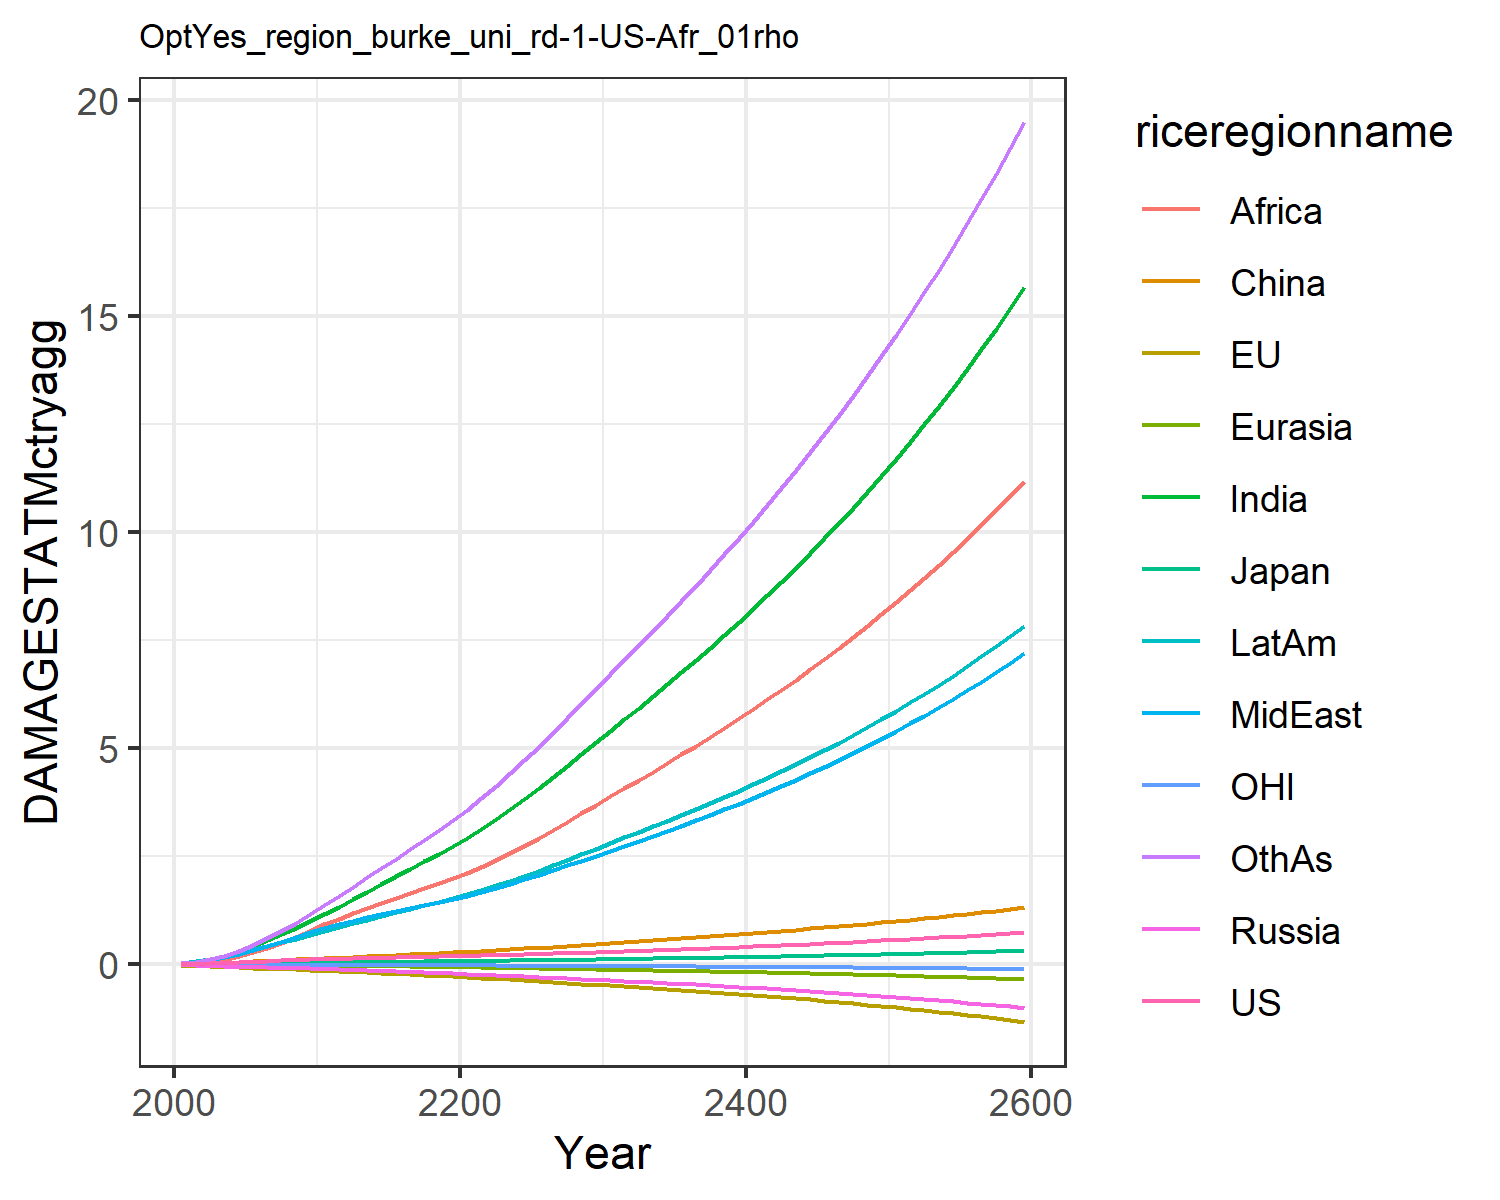

The file beside this chart, header and first rows:
0.007478281832979454, -0.02180058759567689, 0.007208811494676664, -0.012941089953060345, -0.0018130655973688644, 0.00395249353461779, 0.02779970990191068, 0.029216718629302748, 0.011889023487370655, 0.03758942010103901, -0.0019022340039559968, 0.03160272457524255
0.01328, -0.03133, 0.01018, -0.02093, -0.00287, 0.0117, 0.06224, 0.05822, 0.02675, 0.06988, -0.002883, 0.05926
0.02269, -0.04445, 0.01451, -0.03044, -0.004592, 0.02115, 0.1167, 0.1041, 0.05546, 0.1188, -0.004076, 0.1135
0.03468, -0.05858, 0.01905, -0.0408, -0.006708, 0.034, 0.1961, 0.1682, 0.1087, 0.1841, -0.005251, 0.1964
0.0488, -0.07289, 0.02284, -0.05158, -0.009136, 0.04936, 0.301, 0.2492, 0.1841, 0.2616, -0.006285, 0.3102
0.06333, -0.08625, 0.02689, -0.06219, -0.01173, 0.06558, 0.4214, 0.3374, 0.2749, 0.3436, -0.007136, 0.4458
0.07672, -0.09842, 0.03082, -0.07203, -0.01443, 0.08189, 0.5506, 0.4292, 0.3758, 0.4269, -0.007878, 0.5968
0.08884, -0.1097, 0.03397, -0.08058, -0.01717, 0.09714, 0.6892, 0.5265, 0.4921, 0.5098, -0.008622, 0.7646
0.1, -0.1207, 0.03661, -0.08806, -0.01993, 0.1113, 0.838, 0.6308, 0.6261, 0.594, -0.009392, 0.9519
0.1107, -0.1314, 0.03887, -0.09469, -0.02272, 0.1245, 0.9967, 0.7433, 0.779, 0.6797, -0.01018, 1.159
0.1208, -0.1439, 0.04179, -0.1036, -0.02595, 0.1395, 1.165, 0.8459, 0.9269, 0.7683, -0.01114, 1.374
0.1292, -0.1583, 0.04527, -0.1149, -0.02965, 0.1564, 1.335, 0.9265, 1.054, 0.8551, -0.01231, 1.589
0.1384, -0.1741, 0.04914, -0.1272, -0.03362, 0.1716, 1.51, 1.012, 1.179, 0.9471, -0.01362, 1.797
0.1463, -0.1893, 0.05263, -0.139, -0.0376, 0.1865, 1.684, 1.091, 1.302, 1.035, -0.0149, 2.009
0.1535, -0.2042, 0.05593, -0.1506, -0.04161, 0.2013, 1.858, 1.165, 1.423, 1.119, -0.01617, 2.225
0.1604, -0.219, 0.05914, -0.1622, -0.04567, 0.216, 2.032, 1.237, 1.543, 1.203, -0.01744, 2.444
0.1673, -0.2339, 0.06236, -0.1739, -0.04979, 0.2309, 2.206, 1.307, 1.66, 1.285, -0.01873, 2.664
0.1743, -0.249, 0.06561, -0.1858, -0.05398, 0.2459, 2.38, 1.376, 1.776, 1.367, -0.02002, 2.886
0.1815, -0.2644, 0.06894, -0.1981, -0.05824, 0.2611, 2.554, 1.445, 1.889, 1.449, -0.02133, 3.109
0.1891, -0.28, 0.07236, -0.2108, -0.06257, 0.2766, 2.728, 1.513, 1.999, 1.531, -0.02266, 3.333
0.1969, -0.2962, 0.07593, -0.2236, -0.06709, 0.2931, 2.919, 1.589, 2.12, 1.621, -0.02403, 3.576
0.2048, -0.3131, 0.07967, -0.2365, -0.07188, 0.3106, 3.133, 1.677, 2.254, 1.722, -0.02543, 3.847
0.2131, -0.3305, 0.08355, -0.2497, -0.07682, 0.3288, 3.357, 1.769, 2.411, 1.827, -0.02686, 4.13
0.2218, -0.3484, 0.08759, -0.2632, -0.08191, 0.3477, 3.589, 1.866, 2.576, 1.938, -0.02834, 4.424
0.2309, -0.3669, 0.09178, -0.2772, -0.08714, 0.3673, 3.829, 1.966, 2.748, 2.051, -0.02985, 4.727
0.2403, -0.3859, 0.09612, -0.2916, -0.09251, 0.3875, 4.076, 2.069, 2.926, 2.169, -0.0314, 5.038
0.2503, -0.4056, 0.1007, -0.3065, -0.09804, 0.4085, 4.331, 2.176, 3.109, 2.291, -0.033, 5.36
0.2606, -0.4259, 0.1054, -0.3218, -0.1037, 0.4301, 4.593, 2.286, 3.298, 2.416, -0.03465, 5.69
0.2713, -0.4468, 0.1102, -0.3377, -0.1095, 0.4524, 4.861, 2.4, 3.491, 2.545, -0.03635, 6.027
0.2824, -0.4683, 0.1152, -0.3539, -0.1155, 0.4753, 5.135, 2.516, 3.689, 2.678, -0.03809, 6.372
0.2935, -0.4894, 0.1202, -0.3699, -0.1214, 0.4977, 5.406, 2.631, 3.884, 2.808, -0.03979, 6.712
0.3043, -0.5097, 0.1249, -0.3855, -0.1271, 0.5191, 5.671, 2.743, 4.075, 2.934, -0.04144, 7.045
0.3152, -0.5302, 0.1297, -0.4012, -0.1329, 0.5406, 5.937, 2.857, 4.266, 3.061, -0.0431, 7.38
0.3264, -0.5509, 0.1346, -0.4171, -0.1387, 0.5624, 6.206, 2.972, 4.46, 3.19, -0.04479, 7.718
0.3379, -0.5721, 0.1396, -0.4334, -0.1446, 0.5844, 6.479, 3.09, 4.656, 3.32, -0.04651, 8.061
0.3496, -0.5937, 0.1447, -0.4499, -0.1506, 0.6068, 6.757, 3.209, 4.856, 3.453, -0.04826, 8.409
0.3617, -0.6158, 0.1499, -0.4669, -0.1568, 0.6297, 7.039, 3.332, 5.058, 3.589, -0.05006, 8.763
0.3741, -0.6384, 0.1552, -0.4842, -0.1631, 0.6529, 7.327, 3.457, 5.265, 3.727, -0.0519, 9.122
0.3868, -0.6616, 0.1607, -0.502, -0.1695, 0.6766, 7.62, 3.585, 5.474, 3.869, -0.05379, 9.489
0.3998, -0.6854, 0.1663, -0.5202, -0.176, 0.7008, 7.919, 3.716, 5.688, 4.014, -0.05572, 9.863
0.4132, -0.7098, 0.1721, -0.5388, -0.1827, 0.7255, 8.224, 3.85, 5.906, 4.162, -0.05771, 10.24
0.4269, -0.7349, 0.178, -0.5579, -0.1895, 0.7507, 8.536, 3.988, 6.129, 4.314, -0.05975, 10.63
0.441, -0.7606, 0.1841, -0.5775, -0.1965, 0.7764, 8.854, 4.128, 6.356, 4.469, -0.06185, 11.03
0.4554, -0.787, 0.1903, -0.5976, -0.2037, 0.8027, 9.18, 4.273, 6.588, 4.628, -0.06401, 11.44
0.4703, -0.8142, 0.1967, -0.6182, -0.211, 0.8295, 9.513, 4.421, 6.826, 4.791, -0.06623, 11.85
0.4855, -0.8421, 0.2033, -0.6393, -0.2185, 0.857, 9.854, 4.573, 7.069, 4.958, -0.06851, 12.27
0.5011, -0.8708, 0.2101, -0.6611, -0.2263, 0.8851, 10.2, 4.729, 7.317, 5.13, -0.07085, 12.71
0.5171, -0.9003, 0.217, -0.6834, -0.2342, 0.9138, 10.56, 4.888, 7.571, 5.306, -0.07327, 13.15
0.5336, -0.9306, 0.2241, -0.7063, -0.2423, 0.9432, 10.93, 5.053, 7.832, 5.486, -0.07575, 13.61
0.5505, -0.9618, 0.2315, -0.7298, -0.2507, 0.9733, 11.3, 5.221, 8.099, 5.672, -0.07831, 14.08
0.5679, -0.9939, 0.239, -0.754, -0.2592, 1.004, 11.69, 5.395, 8.372, 5.862, -0.08094, 14.56
0.5857, -1.027, 0.2467, -0.7789, -0.268, 1.036, 12.09, 5.573, 8.653, 6.058, -0.08366, 15.05
0.604, -1.061, 0.2547, -0.8044, -0.2771, 1.068, 12.49, 5.756, 8.941, 6.259, -0.08645, 15.55
0.6228, -1.096, 0.2629, -0.8307, -0.2864, 1.101, 12.91, 5.944, 9.236, 6.466, -0.08933, 16.07
0.6421, -1.132, 0.2713, -0.8577, -0.296, 1.135, 13.34, 6.137, 9.54, 6.678, -0.09229, 16.6
0.6619, -1.169, 0.28, -0.8855, -0.3058, 1.17, 13.78, 6.336, 9.851, 6.897, -0.09535, 17.15
0.6823, -1.207, 0.2889, -0.9142, -0.316, 1.206, 14.23, 6.541, 10.17, 7.122, -0.0985, 17.71
0.7032, -1.247, 0.298, -0.9436, -0.3264, 1.242, 14.7, 6.751, 10.5, 7.353, -0.1017, 18.28
0.7248, -1.287, 0.3075, -0.9739, -0.3371, 1.28, 15.18, 6.968, 10.84, 7.591, -0.1051, 18.88
0.7469, -1.329, 0.3172, -1.005, -0.3482, 1.318, 15.67, 7.191, 11.19, 7.836, -0.1085, 19.49
